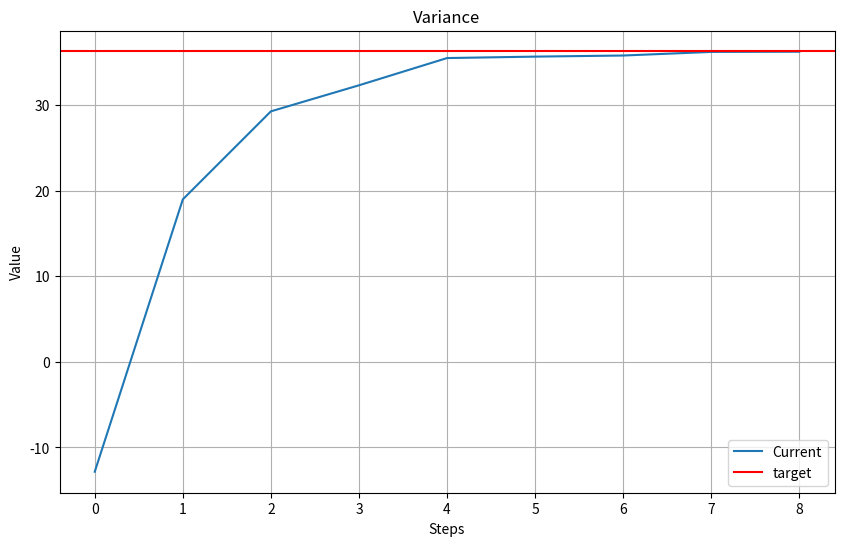

The matplotlib source for this figure:
import time
import random
import matplotlib.pyplot as plt

target = random.uniform(20,50)
current = random.uniform(-50,50)

history = []

while abs(current - target) > 0.1:
    diff = target - current
    step = diff * random.uniform(0.1,0.9)
    current += step
    
    history.append(current)
    
    time.sleep(0.5)

plt.figure(figsize=(10,6))
plt.plot(history, label="Current")
plt.axhline(y=target, color='r', label="target")
plt.title("Variance")
plt.xlabel("Steps")
plt.ylabel("Value")
plt.legend()
plt.grid(True)
plt.savefig("output.png")